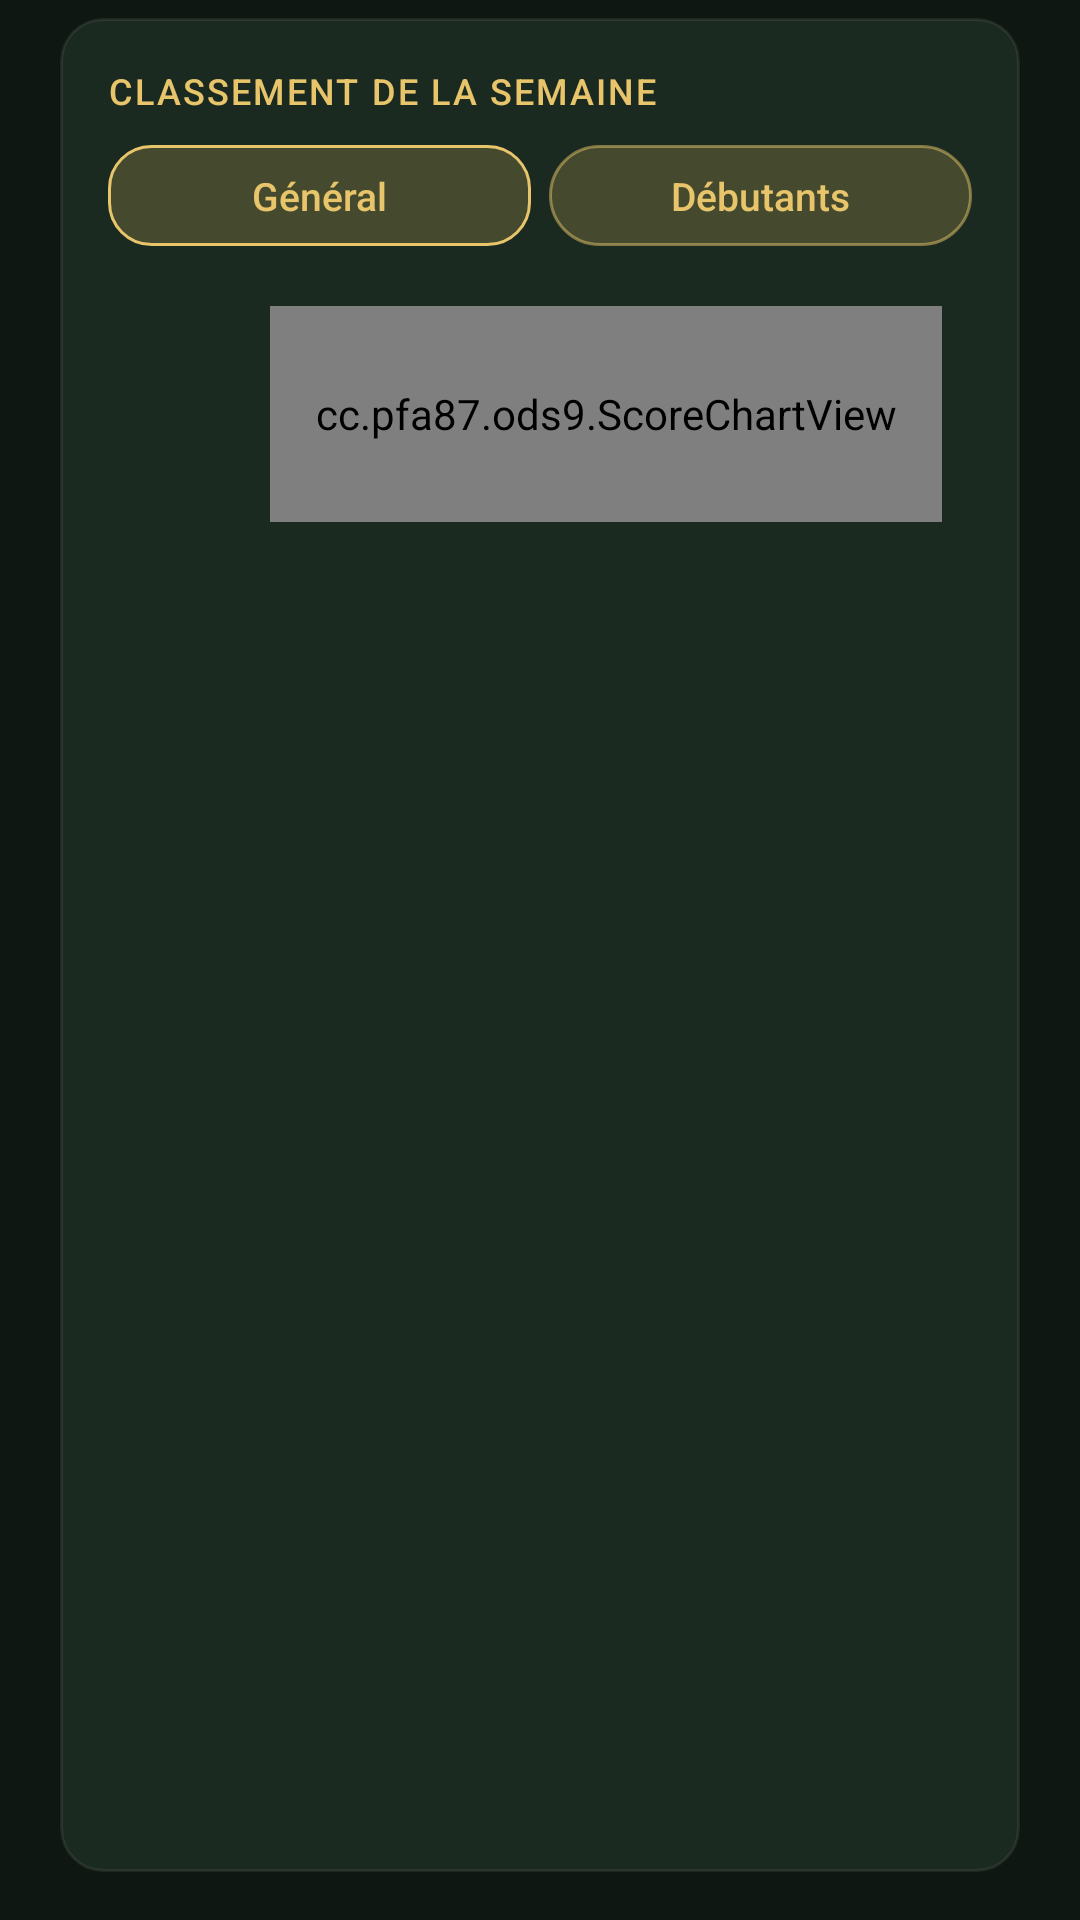

Reconstruct the res/layout file that produces this screen, plus the resources it refers to.
<!-- AndroidManifest.xml: application theme Theme.Ods9 -->
<!-- res/layout/pane_board.xml -->
<?xml version="1.0" encoding="utf-8"?>
<ScrollView xmlns:android="http://schemas.android.com/apk/res/android"
    android:layout_width="match_parent"
    android:layout_height="match_parent"
    android:fillViewport="true"
    android:overScrollMode="never"
    android:paddingHorizontal="20dp"
    android:paddingTop="6dp"
    android:paddingBottom="16dp"
        android:scrollbars="none">

    <LinearLayout
        android:layout_width="match_parent"
        android:layout_height="wrap_content"
        android:background="@drawable/bg_card"
        android:orientation="vertical"
        android:padding="16dp">

        <TextView
            android:id="@+id/game_board_title"
            android:layout_width="match_parent"
            android:layout_height="wrap_content"
            android:fontFamily="sans-serif-medium"
            android:letterSpacing="0.06"
            android:text="@string/daily_board"
            android:textAllCaps="true"
            android:textColor="@color/gold"
            android:textSize="12sp" />

        <LinearLayout
            android:id="@+id/board_tabs"
            android:layout_width="match_parent"
            android:layout_height="wrap_content"
            android:layout_marginTop="10dp"
            android:orientation="horizontal">

            <TextView
                android:id="@+id/board_tab_general"
                android:layout_width="0dp"
                android:layout_height="wrap_content"
                android:layout_marginEnd="6dp"
                android:layout_weight="1"
                android:background="@drawable/bg_chip_on"
                android:clickable="true"
                android:focusable="true"
                android:fontFamily="sans-serif-medium"
                android:gravity="center"
                android:paddingHorizontal="12dp"
                android:paddingVertical="8dp"
                android:text="@string/board_general"
                android:textColor="@color/gold"
                android:textSize="13sp" />

            <TextView
                android:id="@+id/board_tab_kids"
                android:layout_width="0dp"
                android:layout_height="wrap_content"
                android:layout_weight="1"
                android:background="@drawable/bg_pill"
                android:clickable="true"
                android:focusable="true"
                android:fontFamily="sans-serif-medium"
                android:gravity="center"
                android:paddingHorizontal="12dp"
                android:paddingVertical="8dp"
                android:text="@string/kids_board"
                android:textColor="@color/gold"
                android:textSize="13sp" />
        </LinearLayout>

        <LinearLayout
            android:id="@+id/game_board"
            android:layout_width="match_parent"
            android:layout_height="wrap_content"
            android:layout_marginTop="4dp"
            android:orientation="vertical" />

        <LinearLayout
            android:layout_width="match_parent"
            android:layout_height="wrap_content"
            android:layout_marginTop="16dp"
            android:gravity="center_vertical"
            android:orientation="horizontal">

            <LinearLayout
                android:layout_width="wrap_content"
                android:layout_height="wrap_content"
                android:layout_marginEnd="10dp"
                android:gravity="end"
                android:minWidth="44dp"
                android:orientation="vertical">

                <TextView
                    android:id="@+id/board_chart_avg"
                    android:layout_width="wrap_content"
                    android:layout_height="wrap_content"
                    android:fontFamily="serif"
                    android:textColor="@color/gold"
                    android:textSize="20sp"
                    android:textStyle="bold" />

                <TextView
                    android:id="@+id/board_chart_avg_unit"
                    android:layout_width="wrap_content"
                    android:layout_height="wrap_content"
                    android:fontFamily="sans-serif-medium"
                    android:text="@string/chart_avg"
                    android:textColor="@color/dim"
                    android:textSize="11sp"
                    android:visibility="gone" />
            </LinearLayout>

            <cc.pfa87.ods9.ScoreChartView
                android:id="@+id/board_chart"
                android:layout_width="0dp"
                android:layout_height="72dp"
                android:layout_weight="1" />

            <TextView
                android:id="@+id/board_chart_last"
                android:layout_width="wrap_content"
                android:layout_height="wrap_content"
                android:layout_marginStart="10dp"
                android:fontFamily="serif"
                android:textColor="@color/gold"
                android:textSize="20sp"
                android:textStyle="bold" />
        </LinearLayout>
    </LinearLayout>
</ScrollView>
<!-- resources referenced by this layout -->
<resources>
  <color name="dim">#7f9183</color>
  <color name="gold">#e8c56b</color>
  <!-- drawable bg_card (drawable) -->
  <?xml version="1.0" encoding="utf-8"?>
  <shape xmlns:android="http://schemas.android.com/apk/res/android" android:shape="rectangle">
      <solid android:color="@color/felt_card" />
      <stroke android:width="1dp" android:color="@color/card_line" />
      <corners android:radius="14dp" />
  </shape>
  <!-- drawable bg_chip_on (drawable) -->
  <?xml version="1.0" encoding="utf-8"?>
  <shape xmlns:android="http://schemas.android.com/apk/res/android" android:shape="rectangle">
      <solid android:color="@color/gold_soft" />
      <stroke android:width="1dp" android:color="@color/gold" />
      <corners android:radius="14dp" />
  </shape>
  <!-- drawable bg_pill (drawable) -->
  <?xml version="1.0" encoding="utf-8"?>
  <ripple xmlns:android="http://schemas.android.com/apk/res/android" android:color="#40e8c56b">
      <item>
          <shape android:shape="rectangle">
              <solid android:color="@color/gold_soft" />
              <stroke android:width="1dp" android:color="#80e8c56b" />
              <corners android:radius="999dp" />
          </shape>
      </item>
  </ripple>
  <string name="board_general">Général</string>
  <string name="chart_avg">moy.</string>
  <string name="daily_board">Classement de la semaine</string>
  <string name="kids_board">Débutants</string>
  <style name="Theme.Ods9" parent="@android:style/Theme.DeviceDefault.NoActionBar">
          <item name="android:windowBackground">#0e1711</item>
          <item name="android:colorPrimary">#e8c56b</item>
          <item name="android:colorAccent">#e8c56b</item>
          <item name="android:windowLightStatusBar">false</item>
          <item name="android:editTextStyle">@style/Field</item>
          <item name="android:scrollViewStyle">@style/QuietScroll</item>
          <item name="android:listViewStyle">@style/QuietList</item>
          <item name="android:dropDownListViewStyle">@style/QuietDropdown</item>
      </style>
  <color name="felt_card">#1b2a21</color>
  <color name="card_line">#14f4efe4</color>
  <color name="gold_soft">#33e8c56b</color>
  <style name="Field" parent="@android:style/Widget.EditText">
          <item name="android:background">@drawable/bg_input</item>
          <item name="android:textCursorDrawable">@null</item>
          <item name="android:scrollbars">none</item>
      </style>
  <style name="QuietScroll" parent="@android:style/Widget.ScrollView">
          <item name="android:scrollbars">none</item>
      </style>
  <style name="QuietList" parent="@android:style/Widget.DeviceDefault.ListView">
          <item name="android:scrollbars">none</item>
      </style>
  <style name="QuietDropdown" parent="@android:style/Widget.DeviceDefault.ListView.DropDown">
          <item name="android:scrollbars">none</item>
      </style>
  <!-- drawable bg_input (drawable) -->
  <?xml version="1.0" encoding="utf-8"?>
  <selector xmlns:android="http://schemas.android.com/apk/res/android">
      <item android:state_focused="true">
          <shape android:shape="rectangle">
              <solid android:color="@color/felt_card" />
              <stroke android:width="1.5dp" android:color="@color/gold" />
              <corners android:radius="14dp" />
          </shape>
      </item>
      <item>
          <shape android:shape="rectangle">
              <solid android:color="@color/felt_card" />
              <stroke android:width="1dp" android:color="@color/line" />
              <corners android:radius="14dp" />
          </shape>
      </item>
  </selector>
  <color name="line">#24f4efe4</color>
</resources>
